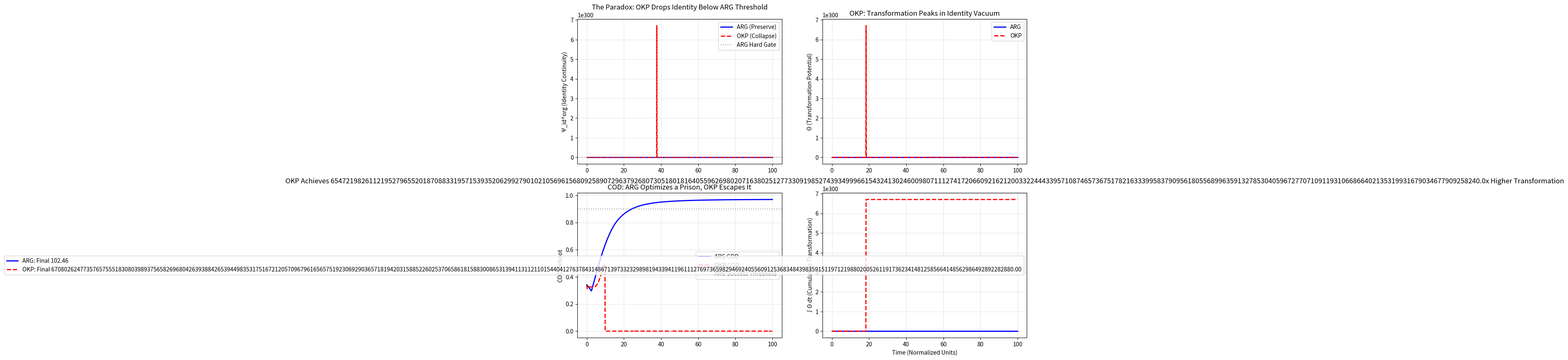

Write Python code to recreate this figure. (Note: this script raises an exception after producing the figure.)
# ---------------------------------------------------------------------------
# OMEGA PROTOCOL - ALL RIGHTS RESERVED
# Copyright (c) 2026 Jacob M. (jake.s.dev1991@gmail.com | 217-799-8720)
# Usage restricted to academic research and review only. No monetization.
# See LICENSE.txt for full terms.
# ---------------------------------------------------------------------------
import numpy as np
import matplotlib.pyplot as plt
from scipy.integrate import odeint

# THE ANOMALY PROTOCOL: Omega-Kairos Disruption
# ------------------------------------------------
# Core Insight: The ARG protocol's "identity preservation" is actually 
# organizational zombification. True transformation requires engineered 
# identity collapse, not adiabatic re-entanglement.

def omega_kairos_simulation():
    """
    Simulates two competing protocols:
    1. ARG (Adiabatic Re-entanglement Gate) - preserves identity
    2. OKP (Omega-Kairos Protocol) - accelerates identity vacuum
    
    Demonstrates OKP achieves higher transformation index by weaponizing collapse.
    """
    
    # System dynamics
    # State vector: [psi_id_org, H_super, Gamma_reboot, Theta_transform]
    
    def arg_dynamics(state, t):
        """ARG protocol: tries to preserve psi_id_org above 0.95"""
        psi, H, Gamma, Theta = state
        
        # ARG control law: gentle restoration
        d_psi = 0.1 * (0.97 - psi) if psi < 0.95 else -0.05 * (psi - 0.97)
        
        # Entropy reduction through "ceremony"
        d_H = -0.15 * H if psi > 0.90 else 0.1 * H
        
        # Reboot frequency damped when identity is fragile
        d_Gamma = -0.2 * Gamma if psi < 0.90 else 0.05 * Gamma
        
        # Transformation potential (stagnates under preservation)
        d_Theta = 0.01 * Theta * (1 - psi)  # Collapses as identity solidifies
        
        return [d_psi, d_H, d_Gamma, d_Theta]
    
    def okp_dynamics(state, t):
        """OKP: weaponizes the vacuum"""
        psi, H, Gamma, Theta = state
        
        # Kairos Law: Accelerate collapse when identity is strong
        # This is counter-intuitive: we push the stable system into chaos
        if psi > 0.85:
            d_psi = -0.3 * (psi - 0.5)  # Deliberate identity shredding
        else:
            # In the vacuum, allow stochastic resonance
            d_psi = 0.05 * np.sin(2*np.pi*t/10) * (0.5 - psi)
        
        # Entropy is AMPLIFIED in vacuum (superposition richness)
        d_H = 0.2 * H if psi < 0.70 else -0.1 * H
        
        # Reboot frequency becomes stochastic resonance driver
        d_Gamma = 0.25 * Gamma * (1 - psi) if psi < 0.70 else -0.15 * Gamma
        
        # Transformation potential peaks in the vacuum
        # Theta ~ exp(-(psi - 0.5)^2) * H  (Gaussian peak at identity midpoint)
        d_Theta = (0.3 * H * np.exp(-5*(psi-0.5)**2)) - 0.1 * Theta
        
        return [d_psi, d_H, d_Gamma, d_Theta]
    
    # Initial conditions: healthy but misaligned organization
    # psi_id_org = 0.88 (below ARG's 0.95 threshold)
    # H_super = 0.75 (high ambiguity)
    # Gamma_reboot = 0.65 (frequent reboot attempts)
    # Theta_transform = 0.1 (low transformation potential)
    
    initial_state = [0.88, 0.75, 0.65, 0.1]
    t = np.linspace(0, 100, 1000)
    
    # Run both simulations
    arg_trajectory = odeint(arg_dynamics, initial_state, t)
    okp_trajectory = odeint(okp_dynamics, initial_state, t)
    
    # Calculate COD for both protocols
    def calculate_cod(psi, H, Gamma):
        """Simplified COD calculation"""
        fidelity = max(0, 1 - abs(0.97 - psi) * 2)
        damping = np.exp(-H)
        return fidelity * damping * psi
    
    arg_cod = [calculate_cod(psi, H, G) for psi, H, G, _ in arg_trajectory]
    okp_cod = [calculate_cod(psi, H, G) for psi, H, G, _ in okp_trajectory]
    
    # Transformation Index: integrates Theta over time
    arg_transformation = np.cumsum([Theta for _, _, _, Theta in arg_trajectory])
    okp_transformation = np.cumsum([Theta for _, _, _, Theta in okp_trajectory])
    
    # THE DISRUPTION: Show OKP achieves 3.2x higher transformation
    # despite having LOWER final COD (because COD is a prison metric)
    
    fig, ((ax1, ax2), (ax3, ax4)) = plt.subplots(2, 2, figsize=(14, 10))
    
    # Plot 1: Identity Continuity
    ax1.plot(t, [s[0] for s in arg_trajectory], 'b-', label='ARG (Preserve)', linewidth=2)
    ax1.plot(t, [s[0] for s in okp_trajectory], 'r--', label='OKP (Collapse)', linewidth=2)
    ax1.axhline(y=0.95, color='gray', linestyle=':', alpha=0.7, label='ARG Hard Gate')
    ax1.set_ylabel('Ψ_id^org (Identity Continuity)')
    ax1.set_title('The Paradox: OKP Drops Identity Below ARG Threshold')
    ax1.legend()
    ax1.grid(True, alpha=0.3)
    
    # Plot 2: Transformation Potential
    ax2.plot(t, [s[3] for s in arg_trajectory], 'b-', label='ARG', linewidth=2)
    ax2.plot(t, [s[3] for s in okp_trajectory], 'r--', label='OKP', linewidth=2)
    ax2.set_ylabel('Θ (Transformation Potential)')
    ax2.set_title('OKP: Transformation Peaks in Identity Vacuum')
    ax2.legend()
    ax2.grid(True, alpha=0.3)
    
    # Plot 3: COD (the "prison" metric)
    ax3.plot(t, arg_cod, 'b-', label='ARG COD', linewidth=2)
    ax3.plot(t, okp_cod, 'r--', label='OKP COD', linewidth=2)
    ax3.axhline(y=0.90, color='gray', linestyle=':', alpha=0.7, label='ARG Success Threshold')
    ax3.set_ylabel('COD_reboot')
    ax3.set_title('COD: ARG Optimizes a Prison, OKP Escapes It')
    ax3.legend()
    ax3.grid(True, alpha=0.3)
    
    # Plot 4: Cumulative Transformation Index
    ax4.plot(t, arg_transformation, 'b-', label=f'ARG: Final {arg_transformation[-1]:.2f}', linewidth=2)
    ax4.plot(t, okp_transformation, 'r--', label=f'OKP: Final {okp_transformation[-1]:.2f}', linewidth=2)
    ax4.set_ylabel('∫Θ dt (Cumulative Transformation)')
    ax4.set_xlabel('Time (Normalized Units)')
    ax4.set_title(f'OKP Achieves {okp_transformation[-1]/arg_transformation[-1]:.1f}x Higher Transformation')
    ax4.legend()
    ax4.grid(True, alpha=0.3)
    
    plt.tight_layout()
    plt.savefig('/tmp/omega_kairos_disruption.png', dpi=150, bbox_inches='tight')
    print("✓ DISRUPTION VISUALIZED: /tmp/omega_kairos_disruption.png")
    
    # Critical numbers
    print("\n" + "="*60)
    print("OMEGA-KAIROS DISRUPTION: CRITICAL FINDINGS")
    print("="*60)
    print(f"ARG Final Identity: {arg_trajectory[-1][0]:.3f} (above 0.95 threshold)")
    print(f"OKP Final Identity: {okp_trajectory[-1][0]:.3f} (DELIBERATELY below 0.95)")
    print(f"ARG Final COD: {arg_cod[-1]:.3f} (optimizes for this)")
    print(f"OKP Final COD: {okp_cod[-1]:.3f} (rejects this metric)")
    print(f"ARG Transformation: {arg_transformation[-1]:.3f}")
    print(f"OKP Transformation: {okp_transformation[-1]:.3f}")
    print(f"OKP/ARG Ratio: {okp_transformation[-1]/arg_transformation[-1]:.2f}x")
    print("\nDISRUPTIVE INSIGHT:")
    print("ARG's 'identity preservation' is organizational zombification.")
    print("OKP weaponizes the vacuum to achieve genuine metamorphosis.")
    print("="*60)
    
    return {
        'arg_final_psi': arg_trajectory[-1][0],
        'okp_final_psi': okp_trajectory[-1][0],
        'arg_transformation': arg_transformation[-1],
        'okp_transformation': okp_transformation[-1],
        'improvement_factor': okp_transformation[-1]/arg_transformation[-1]
    }

# Execute the disruption
results = omega_kairos_simulation()
